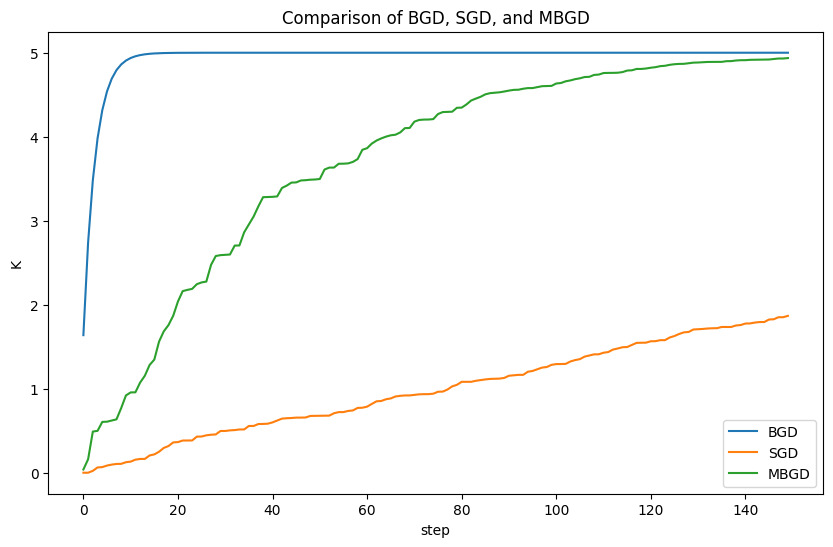
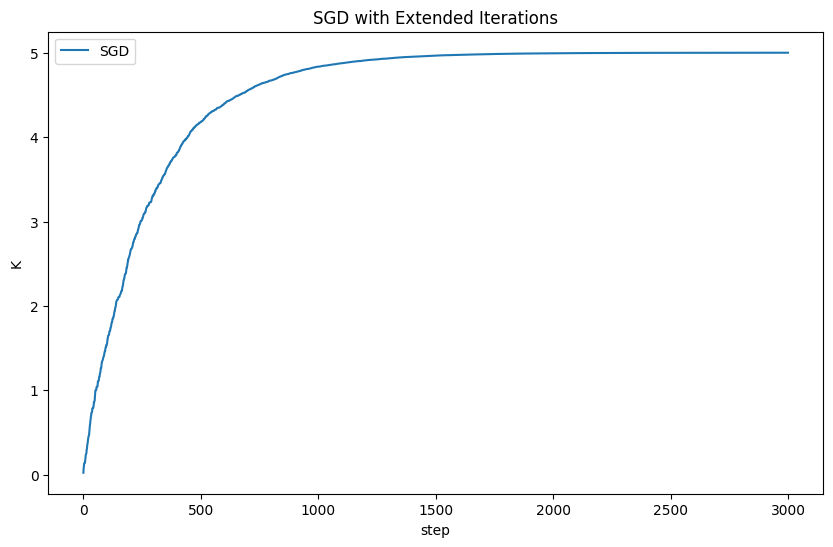

Generate these figures, in order, with matplotlib:
# encoding=utf-8
import numpy as np
import matplotlib as mpl
import matplotlib.pyplot as plt

# 设置字符集，防止中文乱码
mpl.rcParams['font.sans-serif'] = [u'simHei']
mpl.rcParams['axes.unicode_minus'] = False

# 创建训练数据集
# 假设训练学习一个线性函数y = 2.33x
EXAMPLE_NUM = 100  # 训练总数
BATCH_SIZE = 10  # mini_batch训练集大小
TRAIN_STEP = 150  # 训练次数
LEARNING_RATE = 0.0001  # 学习率
X_INPUT = np.arange(EXAMPLE_NUM) * 0.1  # 生成输入数据X
Y_OUTPUT_CORRECT = 5 * X_INPUT  # 生成训练正确输出数据


# 构造训练的函数
def train_func(X, K):
    result = K * X
    return result


# BGD (Batch Gradient Descent)
# 参数初始化值
k_BGD = 0.0
# 记录迭代数据用于作图
k_BGD_RECORD = []
for step in range(TRAIN_STEP):
    SUM_BGD = 0
    for index in range(len(X_INPUT)):
        # 损失函数J(K)=1/(2m)*sum(KX-y_true)^2
        # J(K)的梯度 = (KX-y_true)*X
        SUM_BGD += (train_func(X_INPUT[index], k_BGD) - Y_OUTPUT_CORRECT[index]) * X_INPUT[index]
    # 这里实际上要对SUM_BGD求均值也就是要乘上个1/m 但是 LEARNING_RATE*1/m1 还是一个常数 所以这里就直接用一个常数表示
    k_BGD -= LEARNING_RATE * SUM_BGD
    k_BGD_RECORD.append(k_BGD)

print("BGD迭代次数:", len(k_BGD_RECORD))

# SGD (Stochastic Gradient Descent)
k_SGD = 0.0
k_SGD_RECORD = []
for step in range(TRAIN_STEP):
    index = np.random.randint(len(X_INPUT))
    SUM_SGD = (train_func(X_INPUT[index], k_SGD) - Y_OUTPUT_CORRECT[index]) * X_INPUT[index]
    k_SGD -= LEARNING_RATE * SUM_SGD
    k_SGD_RECORD.append(k_SGD)

# MBGD (Mini-Batch Gradient Descent)
k_MBGD = 0.0
k_MBGD_RECORD = []
for step in range(TRAIN_STEP):
    SUM_MBGD = 0
    index_start = np.random.randint(len(X_INPUT) - BATCH_SIZE)
    for index in np.arange(index_start, index_start + BATCH_SIZE):
        SUM_MBGD += (train_func(X_INPUT[index], k_MBGD) - Y_OUTPUT_CORRECT[index]) * X_INPUT[index]
    k_MBGD -= LEARNING_RATE * SUM_MBGD
    k_MBGD_RECORD.append(k_MBGD)

# 作图比较三种方法
plt.figure(figsize=(10, 6))
plt.plot(np.arange(TRAIN_STEP), np.array(k_BGD_RECORD), label='BGD')
plt.plot(np.arange(TRAIN_STEP), k_SGD_RECORD, label='SGD')
plt.plot(np.arange(TRAIN_STEP), k_MBGD_RECORD, label='MBGD')
plt.legend()
plt.ylabel('K')
plt.xlabel('step')
plt.title('Comparison of BGD, SGD, and MBGD')
plt.show()

# SGD with more iterations
k_SGD_extended = 0.0
k_SGD_EXTENDED_RECORD = []
for step in range(TRAIN_STEP * 20):
    index = np.random.randint(len(X_INPUT))
    SUM_SGD = (train_func(X_INPUT[index], k_SGD_extended) - Y_OUTPUT_CORRECT[index]) * X_INPUT[index]
    k_SGD_extended -= LEARNING_RATE * SUM_SGD
    k_SGD_EXTENDED_RECORD.append(k_SGD_extended)

plt.figure(figsize=(10, 6))
plt.plot(np.arange(TRAIN_STEP * 20), k_SGD_EXTENDED_RECORD, label='SGD')
plt.legend()
plt.ylabel('K')
plt.xlabel('step')
plt.title('SGD with Extended Iterations')
plt.show()

print("\n说明:")
print("BGD：可以在迭代步骤上可以快速接近最优解，但是其时间消耗相对其他两种是最大的，因为每一次更新都需要遍历完所有数据。")
print("\nSGD：参数更新是最快的，因为每遍历一个数据都会做参数更新，但是由于没有遍历完所有数据，所以其路线不一定是最佳路线，甚至可能会反方向巡迹，不过其整体趋势是往最优解方向行进的，随机速度下降还有一个好处是有一定概率跳出局部最优解，而BGD会直接陷入局部最优解。")
print("\nMBGD：以上两种都是MBGD的极端，MBGD是中庸的选择，保证参数更新速度的前提下，用过小批量又增加了其准备度，所以大多数的梯度下降算法中都会使用到小批量梯度下降。")
